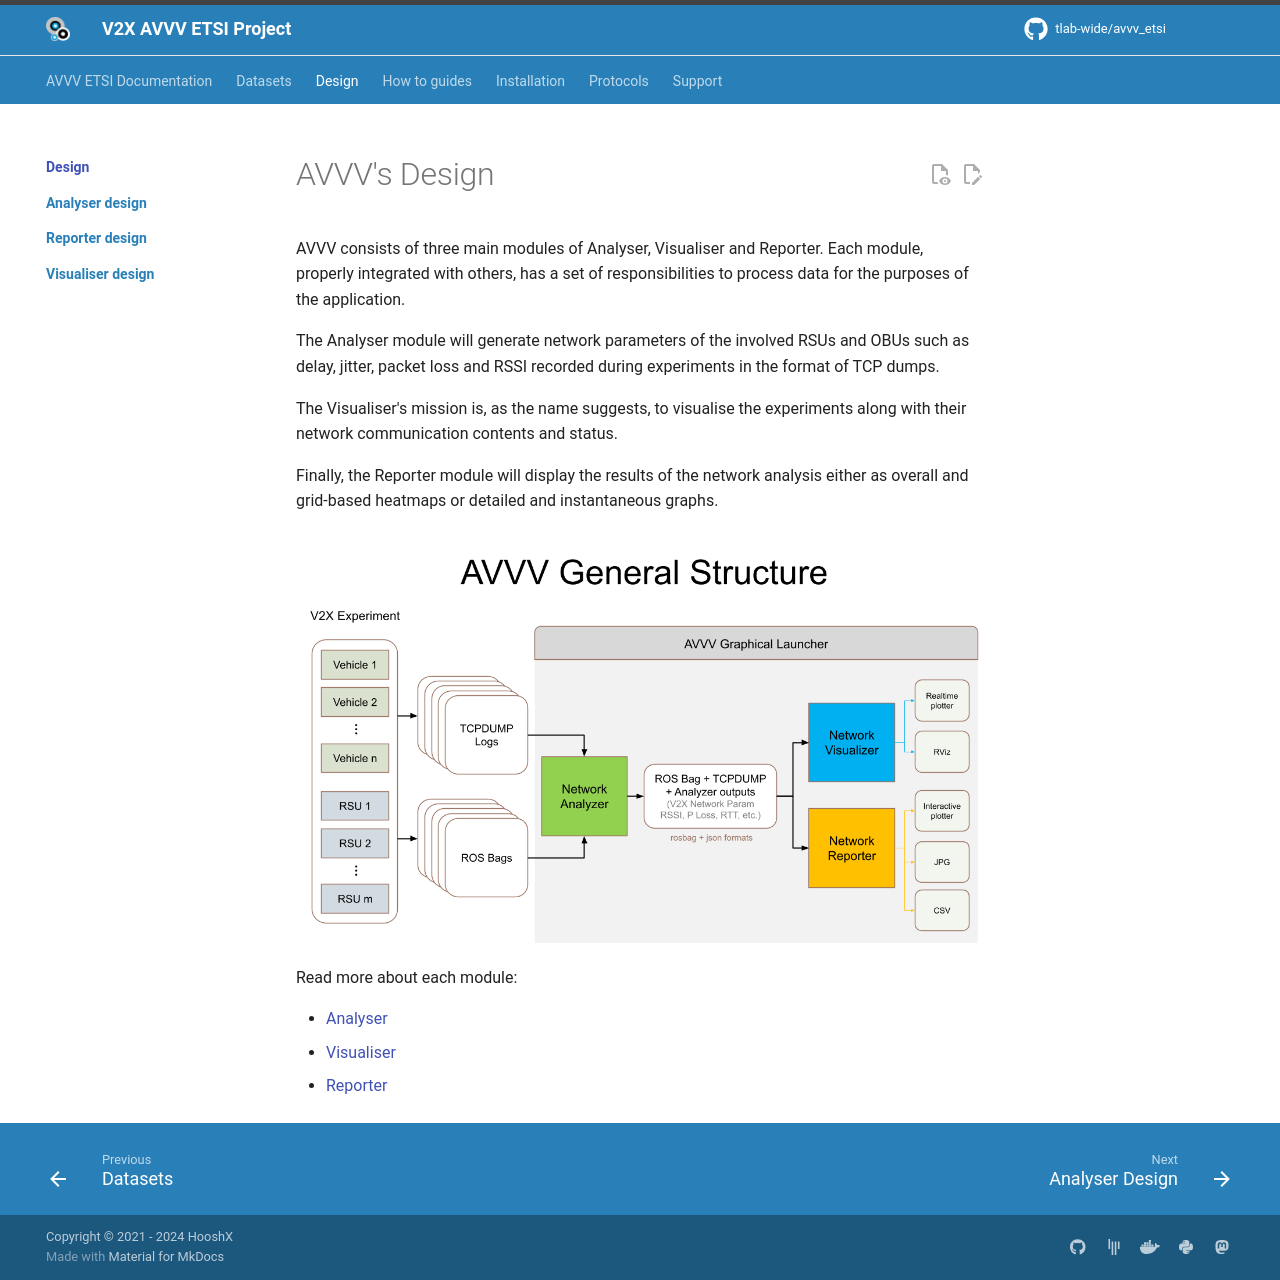

repository: tlab-wide/avvv_etsi · page: design/index.html · generator: mkdocs

# AVVV's Design

AVVV consists of three main modules of Analyser, Visualiser and Reporter. Each module, properly integrated with others, has a set of responsibilities to process data for the purposes of the application.

The Analyser module will generate network parameters of the involved RSUs and OBUs such as delay, jitter, packet loss and RSSI recorded during experiments in the format of TCP dumps.

The Visualiser's mission is, as the name suggests, to visualise the experiments along with their network communication contents and status.

Finally, the Reporter module will display the results of the network analysis either as overall and grid-based heatmaps or detailed and instantaneous graphs.

![AVVV general structure](./../assets/images/avvv_general_structure.png)

Read more about each module:

- [Analyser](analyser_design)
- [Visualiser](visualiser_design)
- [Reporter](reporter_design)
